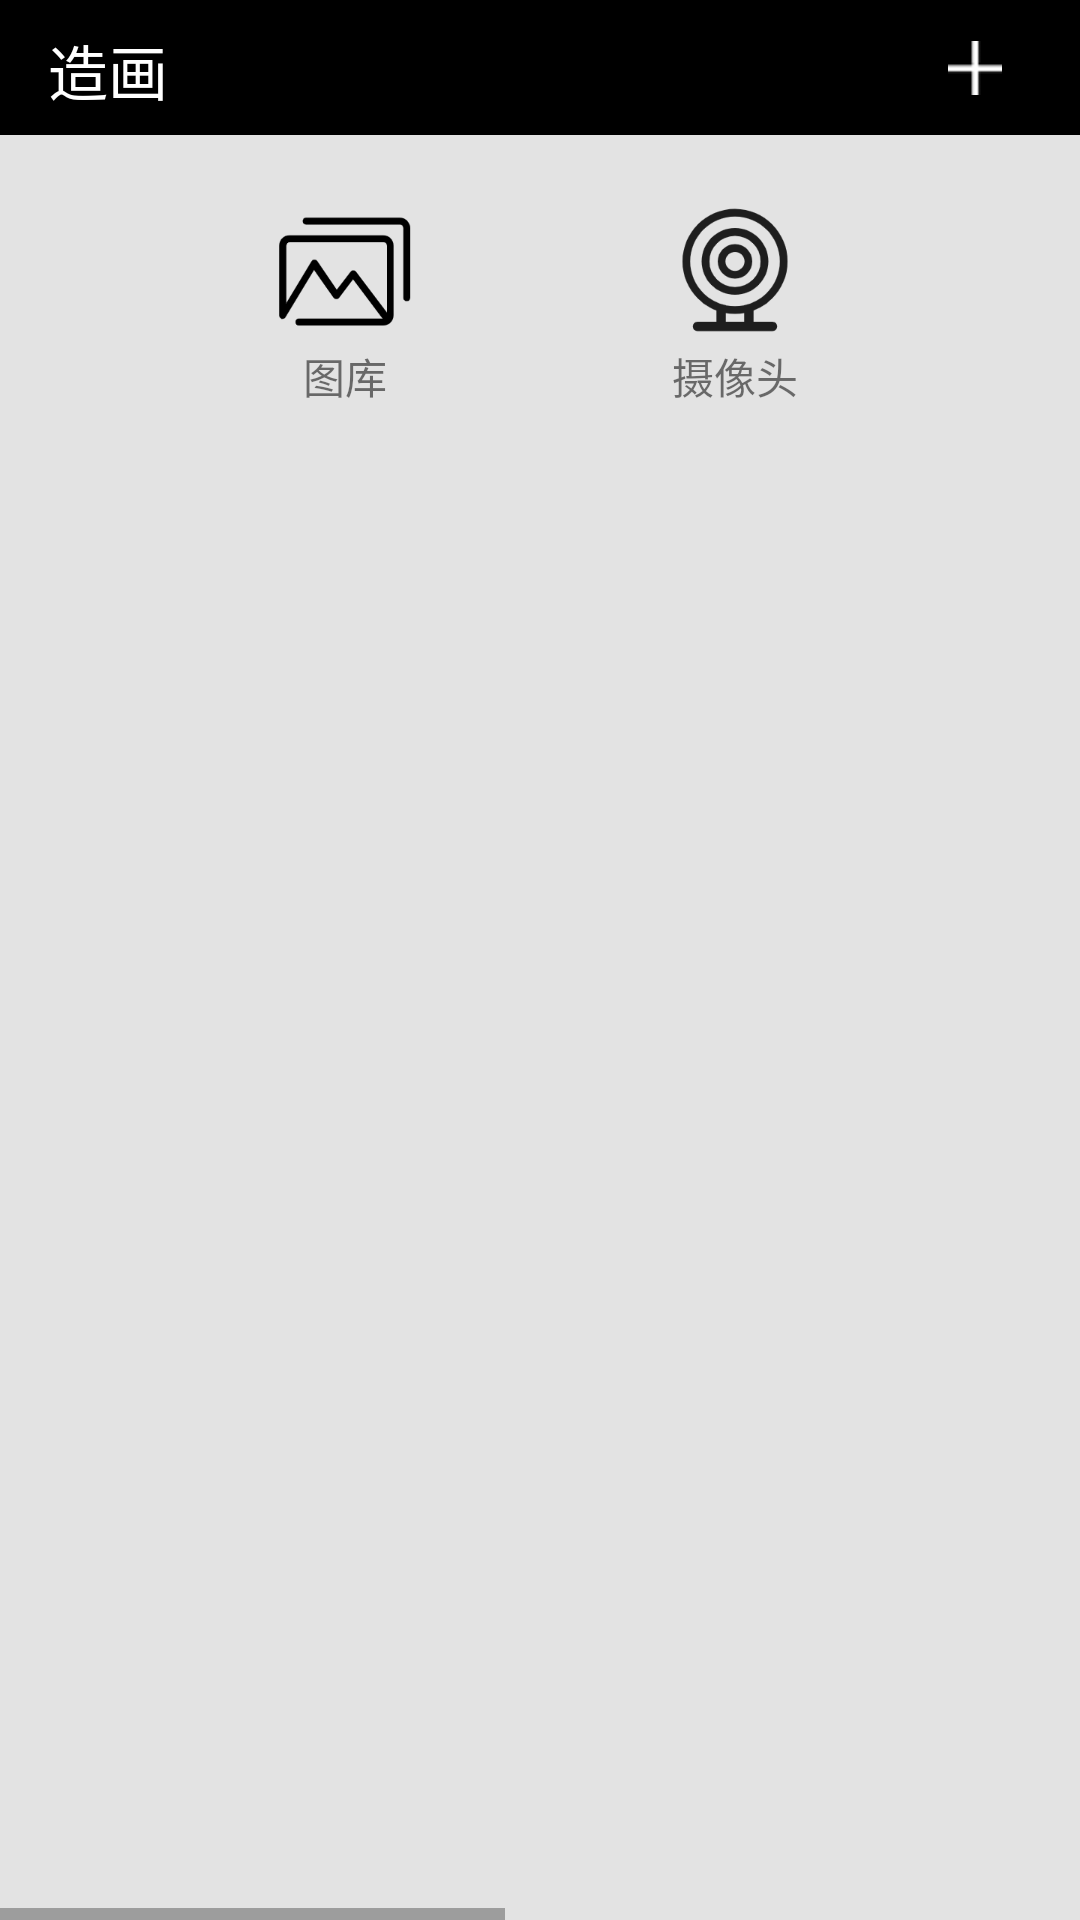

Produce the Android XML layout that renders to this screen, including the resource entries it uses.
<!-- AndroidManifest.xml: application theme AppTheme -->
<!-- res/layout/fragment_middle.xml -->
<?xml version="1.0" encoding="utf-8"?>
<FrameLayout xmlns:android="http://schemas.android.com/apk/res/android"
    xmlns:tools="http://schemas.android.com/tools"
    android:layout_width="match_parent"
    android:layout_height="match_parent"
    tools:context=".Fragment.MiddleFragment">
<LinearLayout
    android:layout_width="match_parent"
    android:layout_height="match_parent"
    android:orientation="vertical"
    android:background="@color/color">
    <LinearLayout
        android:layout_width="match_parent"
        android:layout_height="45dp"
        android:background="#000000"
        android:gravity="center_vertical"
        android:orientation="horizontal"
        >

        <TextView
            android:id="@+id/tv_title"
            android:layout_width="300dp"
            android:layout_height="wrap_content"
            android:layout_marginTop="1sp"
            android:paddingEnd="16dp"
            android:paddingStart="16dp"
            android:text="造画"
            android:textColor="@color/colorWhite"
            android:textSize="20sp"/>

        <ImageView
            android:id="@+id/iv_add1"
            android:layout_width="50dp"
            android:layout_height="50dp"
            android:layout_alignParentEnd="true"
            android:background="@drawable/selector_bg_img"
            android:paddingEnd="16dp"
            android:paddingStart="16dp"
            android:src="@drawable/icon_add"
            android:layout_alignParentRight="true" />

    </LinearLayout>
    <LinearLayout
        android:layout_width="match_parent"
        android:layout_height="70dp"
        android:layout_marginTop="20dp"
        android:gravity="center">
        <LinearLayout
            android:layout_width="wrap_content"
            android:layout_height="70dp"
            android:orientation="vertical">
            <ImageView
                android:id="@+id/gallery1"
                android:layout_width="50dp"
                android:layout_height="50dp"
                android:layout_alignParentEnd="true"
                android:background="@drawable/tk1"
                android:paddingEnd="16dp"
                android:paddingStart="16dp"
                android:layout_alignParentRight="true" />
            <TextView
                android:layout_width="wrap_content"
                android:layout_height="wrap_content"
                android:layout_gravity="center"
                android:text="图库"/>
        </LinearLayout>
        <LinearLayout
            android:layout_width="wrap_content"
            android:layout_height="70dp"
            android:orientation="vertical">
            <ImageView
                android:id="@+id/camera1"
                android:layout_width="50dp"
                android:layout_height="50dp"
                android:layout_alignParentEnd="true"
                android:background="@drawable/sxt"
                android:paddingEnd="16dp"
                android:paddingStart="16dp"
                android:layout_marginLeft="80dp"
                android:layout_alignParentRight="true" />
            <TextView
                android:layout_width="wrap_content"
                android:layout_height="wrap_content"
                android:layout_gravity="center"
                android:layout_marginLeft="40dp"
                android:text="摄像头"/>
        </LinearLayout>

    </LinearLayout>
<LinearLayout
    android:layout_width="match_parent"
    android:layout_height="420dp"
    android:orientation="vertical"
    android:layout_marginTop="10dp">
    <ImageView
        android:id="@+id/style"
        android:layout_width="match_parent"
        android:layout_height="400dp" />
</LinearLayout>

<HorizontalScrollView
    android:layout_width="match_parent"
    android:layout_height="match_parent"
    android:layout_marginTop="10dp">
<LinearLayout
    android:layout_width="wrap_content"
    android:layout_height="wrap_content"
    android:id="@+id/ly"
    android:visibility="invisible">
    <LinearLayout
        android:layout_width="wrap_content"
        android:layout_height="wrap_content"
        android:layout_marginLeft="10dp"
        android:orientation="vertical">
        <ImageView
            android:layout_width="110dp"
            android:layout_height="80dp"
            android:background="@drawable/style1"
            android:id="@+id/style1"


            />
    </LinearLayout>
    <LinearLayout
    android:layout_width="wrap_content"
    android:layout_height="wrap_content"
        android:layout_marginLeft="20dp"
    android:orientation="vertical">
    <ImageView
        android:id="@+id/style2"
        android:layout_width="110dp"
        android:layout_height="80dp"
        android:background="@drawable/style2"
        />
</LinearLayout>
    <LinearLayout
    android:layout_width="wrap_content"
    android:layout_height="wrap_content"
        android:layout_marginLeft="20dp"
    android:orientation="vertical">
    <ImageView
        android:id="@+id/style3"
        android:layout_width="110dp"
        android:layout_height="80dp"
        android:background="@drawable/style3"
        />
</LinearLayout><LinearLayout
    android:layout_width="wrap_content"
    android:layout_height="wrap_content"
    android:layout_marginLeft="20dp"
    android:orientation="vertical">
    <ImageView
        android:id="@+id/style4"
        android:layout_width="110dp"
        android:layout_height="80dp"
        android:background="@drawable/style4"
        />
</LinearLayout>

    <LinearLayout
        android:layout_width="wrap_content"
        android:layout_height="wrap_content"
        android:layout_marginLeft="20dp"
        android:orientation="vertical">
        <ImageView
            android:id="@+id/style5"
            android:layout_width="110dp"
            android:layout_height="80dp"
            android:background="@drawable/style6"
            />
    </LinearLayout>
    <LinearLayout
        android:layout_width="wrap_content"
        android:layout_height="wrap_content"
        android:layout_marginLeft="20dp"
        android:orientation="vertical">
        <ImageView
            android:id="@+id/style6"
            android:layout_width="110dp"
            android:layout_height="80dp"
            android:background="@drawable/style5"
            />
    </LinearLayout>
</LinearLayout>
</HorizontalScrollView>
</LinearLayout>
    


</FrameLayout>
<!-- resources referenced by this layout -->
<resources>
  <color name="color">#FFE3E3E3</color>
  <color name="colorWhite">#ffffff</color>
  <!-- drawable icon_add: png bitmap (drawable, 1009 bytes) -->
  <!-- drawable selector_bg_img (drawable) -->
  <?xml version="1.0" encoding="utf-8"?>
  <selector xmlns:android="http://schemas.android.com/apk/res/android">
      <item android:state_pressed="true">
          <shape>
              <solid android:color="@color/transparent_bg"/>
          </shape>
      </item>
  
      <item>
          <shape>
              <solid android:color="@color/transparent"/>
          </shape>
      </item>
  </selector>
  <!-- drawable style1: png bitmap (drawable, 739602 bytes) -->
  <!-- drawable style2: png bitmap (drawable, 414526 bytes) -->
  <!-- drawable style4: png bitmap (drawable, 533388 bytes) -->
  <!-- drawable style5: png bitmap (drawable, 439898 bytes) -->
  <!-- drawable style6: png bitmap (drawable, 180388 bytes) -->
  <!-- drawable sxt: png bitmap (drawable, 9585 bytes) -->
  <!-- drawable tk1: png bitmap (drawable, 4657 bytes) -->
  <style name="AppTheme" parent="Theme.AppCompat.Light.DarkActionBar">
          
          <item name="colorPrimary">#1b82d1</item>
          
          
          <item name="windowNoTitle">true</item>
  
      </style>
  <color name="transparent_bg">#727272</color>
  <color name="transparent">#00000000</color>
</resources>
